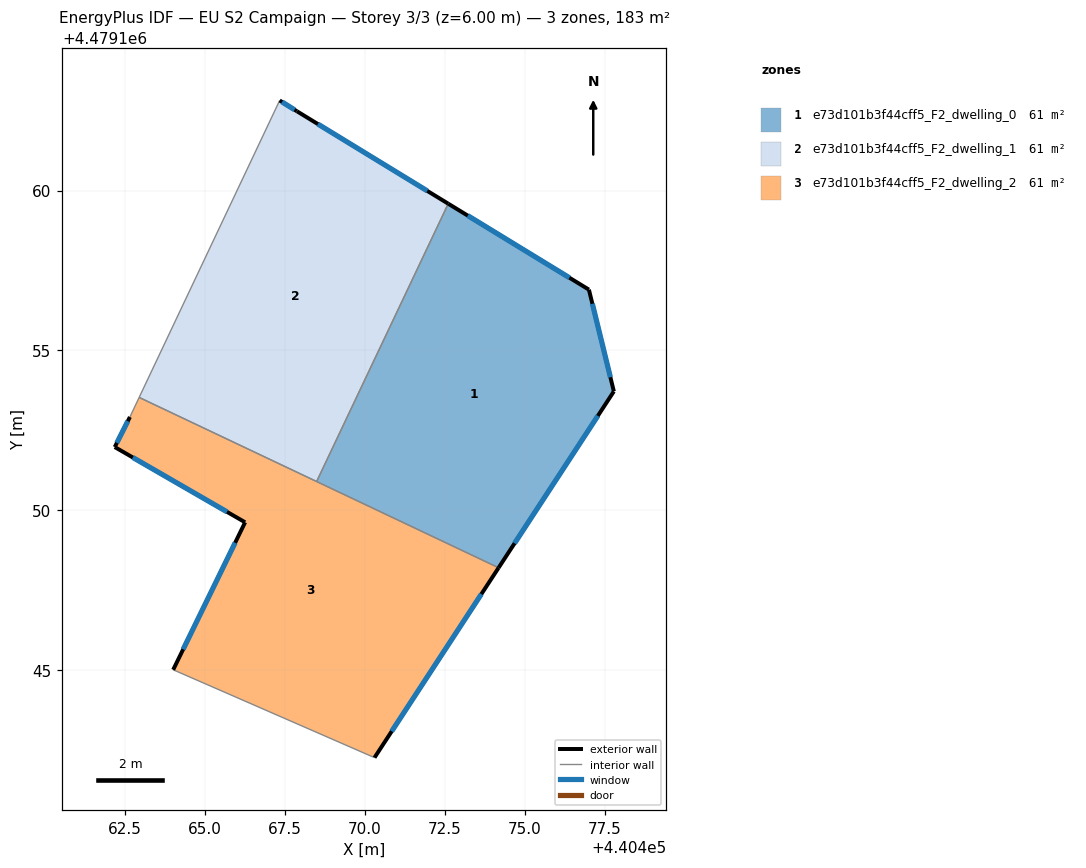
=== STOREY PLAN SPEC (per zone: floor XY polygon, exterior-wall plan segments, windows/doors) ===
zone 1: e73d101b3f44cff5_F2_dwelling_0  (61.1 m²)
  floor: (440477.01, 4479156.90) (440477.78, 4479153.72) (440474.18, 4479148.21) (440468.49, 4479150.90) (440472.61, 4479159.59)
  exterior wall: (440474.18, 4479148.21) – (440477.78, 4479153.72)  [6.6 m]
    window: (440474.68, 4479148.97) – (440477.28, 4479152.96)  [10.3 m²]
  exterior wall: (440477.01, 4479156.90) – (440472.61, 4479159.59)  [5.2 m]
    window: (440476.39, 4479157.28) – (440473.22, 4479159.22)  [8.1 m²]
  exterior wall: (440477.78, 4479153.72) – (440477.01, 4479156.90)  [3.3 m]
    window: (440477.68, 4479154.16) – (440477.11, 4479156.46)  [5.1 m²]
  interior walls: 2
zone 2: e73d101b3f44cff5_F2_dwelling_1  (61.1 m²)
  floor: (440472.61, 4479159.59) (440468.49, 4479150.90) (440462.94, 4479153.53) (440467.34, 4479162.82) (440467.88, 4479162.48)
  exterior wall: (440467.88, 4479162.48) – (440467.34, 4479162.82)  [0.6 m]
    window: (440467.80, 4479162.53) – (440467.41, 4479162.77)  [1.0 m²]
  exterior wall: (440472.61, 4479159.59) – (440467.88, 4479162.48)  [5.5 m]
    window: (440471.95, 4479159.99) – (440468.53, 4479162.08)  [8.7 m²]
  interior walls: 3
zone 3: e73d101b3f44cff5_F2_dwelling_2  (61.1 m²)
  floor: (440474.18, 4479148.21) (440470.30, 4479142.27) (440464.01, 4479145.02) (440466.26, 4479149.63) (440462.18, 4479151.98) (440462.65, 4479152.92) (440462.94, 4479153.53)
  exterior wall: (440462.18, 4479151.98) – (440466.26, 4479149.63)  [4.7 m]
    window: (440462.74, 4479151.65) – (440465.69, 4479149.95)  [7.4 m²]
  exterior wall: (440462.65, 4479152.92) – (440462.18, 4479151.98)  [1.1 m]
    window: (440462.59, 4479152.79) – (440462.24, 4479152.11)  [1.6 m²]
  exterior wall: (440470.30, 4479142.27) – (440474.18, 4479148.21)  [7.1 m]
    window: (440470.84, 4479143.09) – (440473.64, 4479147.38)  [11.1 m²]
  exterior wall: (440466.26, 4479149.63) – (440464.01, 4479145.02)  [5.1 m]
    window: (440465.94, 4479148.99) – (440464.32, 4479145.66)  [8.0 m²]
  interior walls: 4

=== DERIVED (storey summary) ===
Building: EU S2 Campaign
Storey: 3 of 3  (floor level z = 6.00 m)
Storey gross floor area: 183.2 m²
Zones on this storey: 3
  - e73d101b3f44cff5_F2_dwelling_0: floor 61.1 m²; exterior wall 15.0 m (45.1 m²); 3 window(s) 23.5 m²; WWR 52.2%
  - e73d101b3f44cff5_F2_dwelling_1: floor 61.1 m²; exterior wall 6.2 m (18.5 m²); 2 window(s) 9.7 m²; WWR 52.2%
  - e73d101b3f44cff5_F2_dwelling_2: floor 61.1 m²; exterior wall 18.0 m (53.9 m²); 4 window(s) 28.2 m²; WWR 52.2%
Zone adjacency (shared interzone walls):
  - e73d101b3f44cff5_F2_dwelling_0 ↔ e73d101b3f44cff5_F2_dwelling_1
  - e73d101b3f44cff5_F2_dwelling_0 ↔ e73d101b3f44cff5_F2_dwelling_2
  - e73d101b3f44cff5_F2_dwelling_1 ↔ e73d101b3f44cff5_F2_dwelling_2